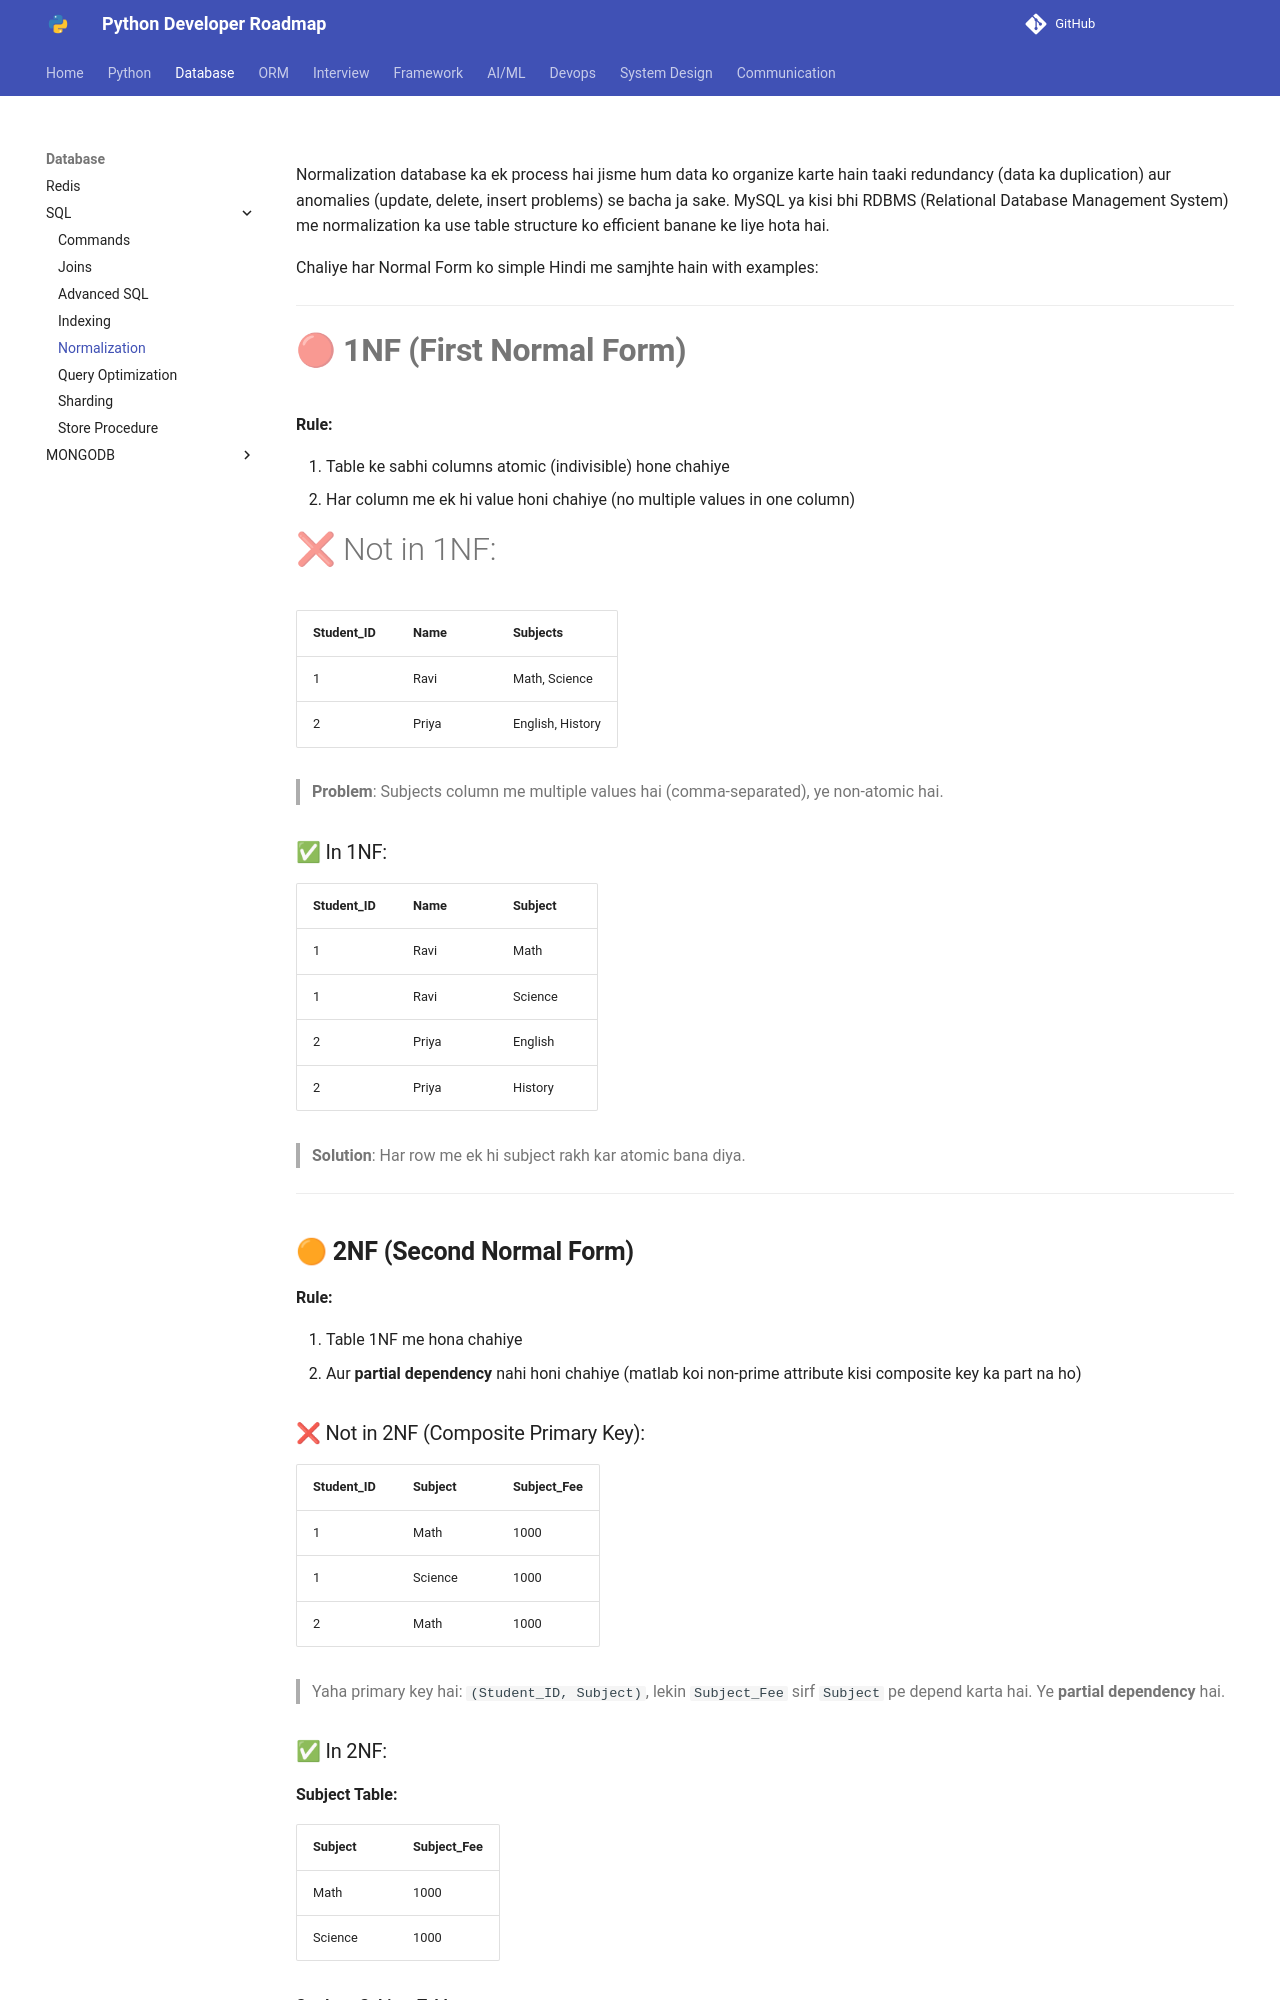

repository: Dhruvish09/developer-roadmap · page: Database/SQL/normalization.html · generator: mkdocs

Normalization database ka ek process hai jisme hum data ko organize karte hain taaki redundancy (data ka duplication) aur anomalies (update, delete, insert problems) se bacha ja sake. MySQL ya kisi bhi RDBMS (Relational Database Management System) me normalization ka use table structure ko efficient banane ke liye hota hai.

Chaliye har Normal Form ko simple Hindi me samjhte hain with examples:

---

# 🔴 **1NF (First Normal Form)**

**Rule:**

1. Table ke sabhi columns atomic (indivisible) hone chahiye
2. Har column me ek hi value honi chahiye (no multiple values in one column)

# ❌ Not in 1NF:

| Student\_ID | Name  | Subjects         |
| ----------- | ----- | ---------------- |
| 1           | Ravi  | Math, Science    |
| 2           | Priya | English, History |

> **Problem**: Subjects column me multiple values hai (comma-separated), ye non-atomic hai.

### ✅ In 1NF:

| Student\_ID | Name  | Subject |
| ----------- | ----- | ------- |
| 1           | Ravi  | Math    |
| 1           | Ravi  | Science |
| 2           | Priya | English |
| 2           | Priya | History |

> **Solution**: Har row me ek hi subject rakh kar atomic bana diya.

---

## 🟠 **2NF (Second Normal Form)**

**Rule:**

1. Table 1NF me hona chahiye
2. Aur **partial dependency** nahi honi chahiye (matlab koi non-prime attribute kisi composite key ka part na ho)

### ❌ Not in 2NF (Composite Primary Key):

| Student\_ID | Subject | Subject\_Fee |
| ----------- | ------- | ------------ |
| 1           | Math    | 1000         |
| 1           | Science | 1000         |
| 2           | Math    | 1000         |

> Yaha primary key hai: `(Student_ID, Subject)`, lekin `Subject_Fee` sirf `Subject` pe depend karta hai. Ye **partial dependency** hai.
